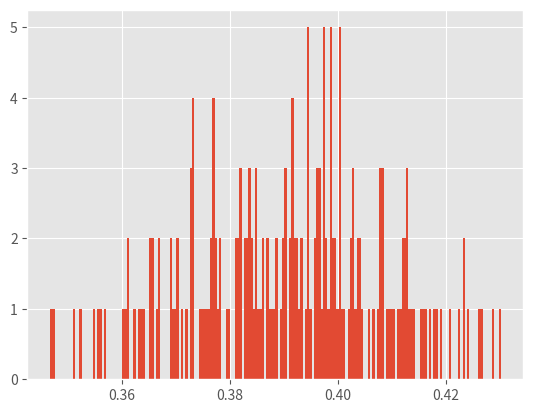

Generate this figure with matplotlib:
# -*- coding: utf-8 -*-
"""
Created on Sat May 20 14:30:32 2023

@author: Tathagata Sau
"""

import numpy as np 
#s= np.random.normal(4e-9 ,0.2e-9,200)
s= np.random.normal(0.3906012 ,0.01953006,200)
print(s)
s2=s.tolist()
x = [(-1 * value) for value in s2]
import csv 
with open('VTH_P_varition_Final.csv', 'w') as f:# Create a CSV writer object that will write to the file 'f'
    csv_writer = csv.writer(f)    # Write the field names (column headers) to the first row of the CSV file
    csv_writer.writerow(s2)
    reader = csv.reader('VTH_P_varition_Final.csv')
    data = list(reader)
    first_row = data[0]
    updated_row = [(value* -1) for value in first_row]
    data[0] = updated_row
    
import matplotlib.pyplot as plt
plt.figure()
plt.style.use('ggplot')
plt.hist(s2, bins=200)
plt.show()
